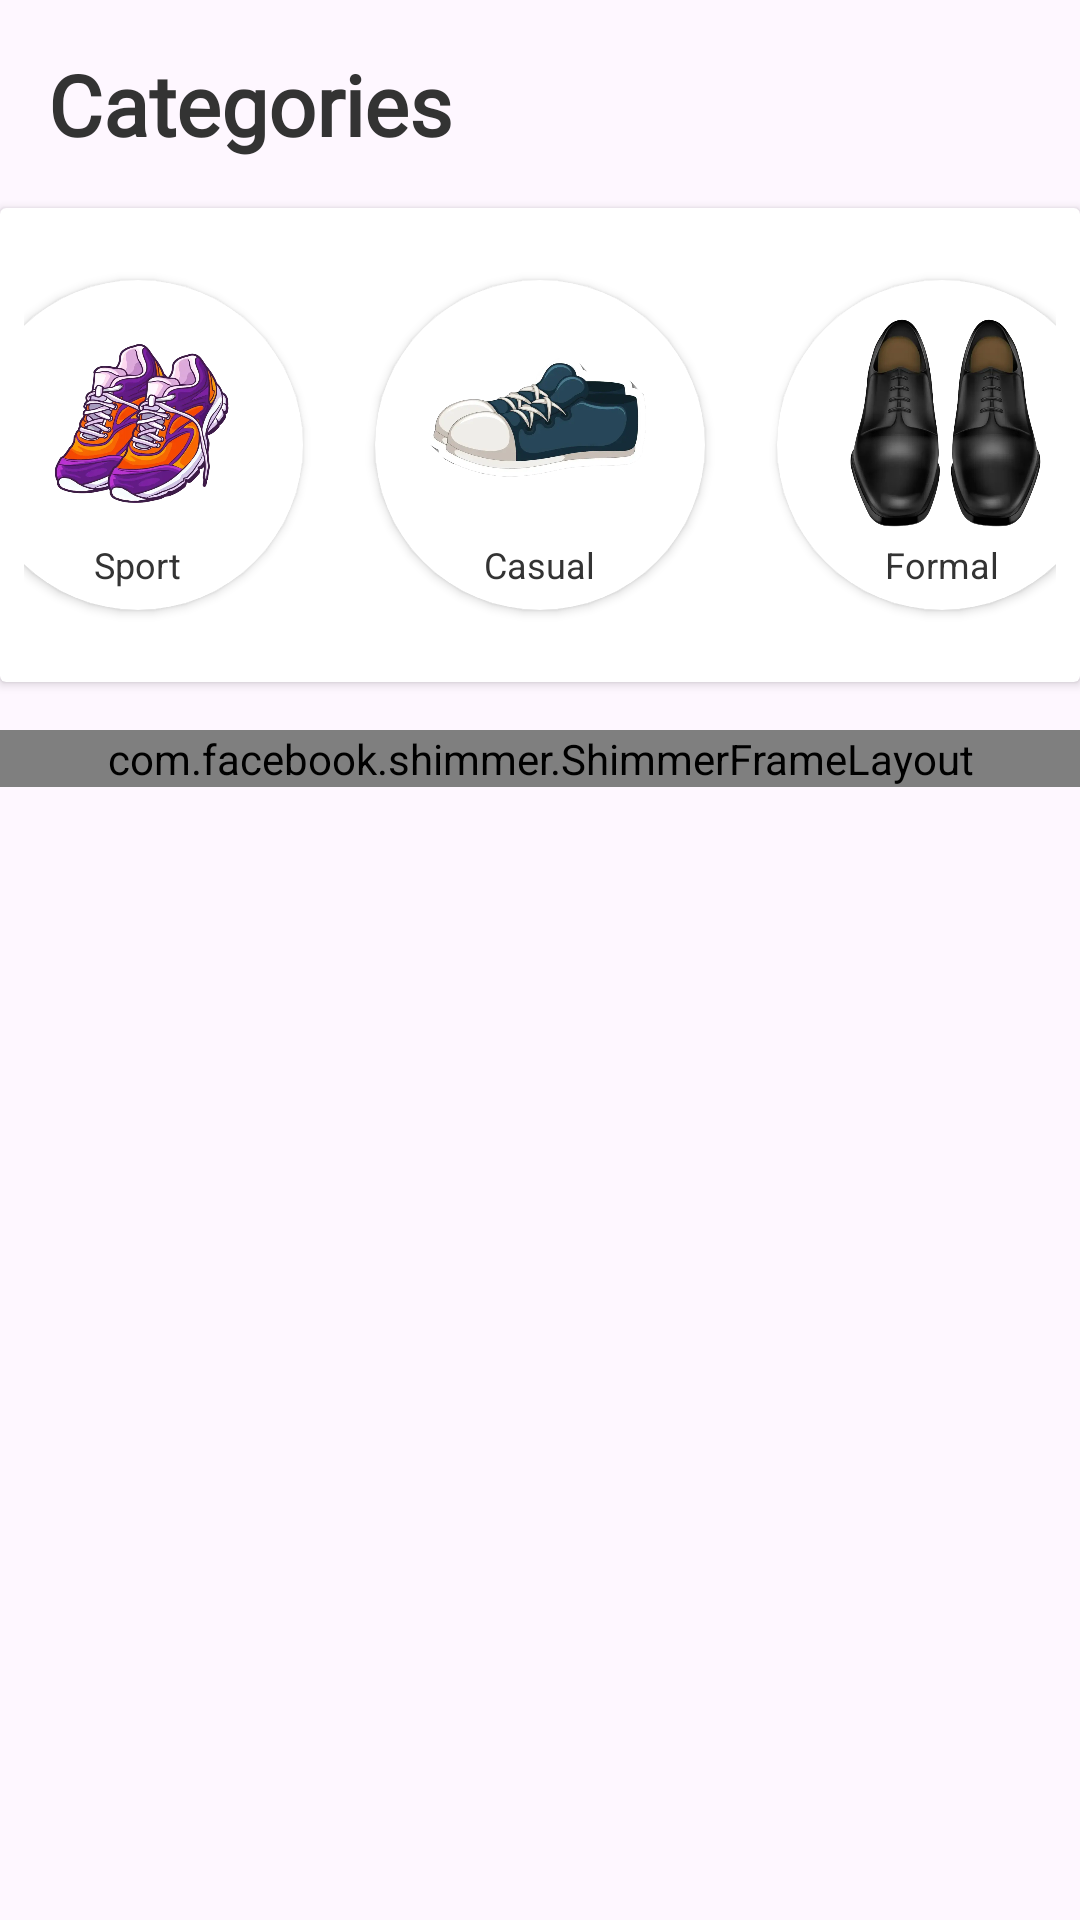

The Android layout XML behind this screen, and the referenced resources:
<!-- AndroidManifest.xml: application theme Theme.ShopEase -->
<!-- res/layout/fragment_category.xml -->
<?xml version="1.0" encoding="utf-8"?>
<androidx.constraintlayout.widget.ConstraintLayout xmlns:android="http://schemas.android.com/apk/res/android"
    xmlns:app="http://schemas.android.com/apk/res-auto"
    xmlns:tools="http://schemas.android.com/tools"
    android:layout_width="match_parent"
    android:layout_height="match_parent"
    tools:context=".presentation.category.CategoryFragment">

    <TextView
        android:id="@+id/tv_category"
        android:layout_width="wrap_content"
        android:layout_height="wrap_content"
        android:layout_marginStart="16dp"
        android:layout_marginTop="16dp"
        android:fontFamily="@font/roboto"
        android:text="Categories"
        android:textColor="@color/text_primary"
        android:textSize="28sp"
        android:textStyle="bold"
        app:layout_constraintStart_toStartOf="parent"
        app:layout_constraintTop_toTopOf="parent" />

    <androidx.cardview.widget.CardView
        android:id="@+id/cv_categories"
        android:layout_width="match_parent"
        android:layout_height="wrap_content"
        android:layout_marginTop="16dp"
        app:layout_constraintTop_toBottomOf="@id/tv_category">

        <LinearLayout
            android:layout_width="match_parent"
            android:layout_height="match_parent"
            android:gravity="center_horizontal"
            android:orientation="horizontal"
            android:padding="8dp">

            <androidx.cardview.widget.CardView
                android:id="@+id/cv_sport"
                android:layout_width="110dp"
                android:layout_height="110dp"
                android:layout_marginHorizontal="12dp"
                android:layout_marginVertical="16dp"
                android:elevation="8dp"
                app:cardCornerRadius="100dp">

                <LinearLayout
                    android:layout_width="match_parent"
                    android:layout_height="match_parent"
                    android:gravity="center"
                    android:orientation="vertical"
                    android:padding="4dp">

                    <ImageView
                        android:id="@+id/iv_sport"
                        android:layout_width="80dp"
                        android:layout_height="80dp"
                        android:src="@drawable/sport_shoes" />

                    <TextView
                        android:layout_width="wrap_content"
                        android:layout_height="wrap_content"
                        android:text="Sport"
                        android:textColor="@color/text_primary"
                        android:textSize="12sp" />
                </LinearLayout>
            </androidx.cardview.widget.CardView>

            <androidx.cardview.widget.CardView
                android:id="@+id/cv_casual"
                android:layout_width="110dp"
                android:layout_height="110dp"
                android:layout_marginHorizontal="12dp"
                android:layout_marginVertical="16dp"
                android:elevation="4dp"
                app:cardCornerRadius="100dp">

                <LinearLayout
                    android:layout_width="match_parent"
                    android:layout_height="match_parent"
                    android:gravity="center"
                    android:orientation="vertical"
                    android:padding="4dp">

                    <ImageView
                        android:id="@+id/iv_casual"
                        android:layout_width="80dp"
                        android:layout_height="80dp"
                        android:src="@drawable/casual_shoes" />

                    <TextView
                        android:layout_width="wrap_content"
                        android:layout_height="wrap_content"
                        android:text="Casual"
                        android:textColor="@color/text_primary"
                        android:textSize="12sp" />
                </LinearLayout>
            </androidx.cardview.widget.CardView>

            <androidx.cardview.widget.CardView
                android:id="@+id/cv_formal"
                android:layout_width="110dp"
                android:layout_height="110dp"
                android:layout_marginHorizontal="12dp"
                android:layout_marginVertical="16dp"
                android:elevation="4dp"
                app:cardCornerRadius="100dp">

                <LinearLayout
                    android:layout_width="match_parent"
                    android:layout_height="match_parent"
                    android:gravity="center"
                    android:orientation="vertical"
                    android:padding="4dp">

                    <ImageView
                        android:id="@+id/iv_formal"
                        android:layout_width="80dp"
                        android:layout_height="80dp"
                        android:src="@drawable/formal_shoes" />

                    <TextView
                        android:layout_width="wrap_content"
                        android:layout_height="wrap_content"
                        android:text="Formal"
                        android:textColor="@color/text_primary"
                        android:textSize="12sp" />
                </LinearLayout>
            </androidx.cardview.widget.CardView>

        </LinearLayout>
    </androidx.cardview.widget.CardView>

    <androidx.recyclerview.widget.RecyclerView
        android:id="@+id/rv_category"
        android:layout_width="match_parent"
        android:layout_height="0dp"
        android:layout_marginTop="16dp"
        app:layout_constraintBottom_toBottomOf="parent"
        app:layout_constraintTop_toBottomOf="@id/cv_categories"
        tools:listitem="@layout/item_product" />

    <com.facebook.shimmer.ShimmerFrameLayout
        android:id="@+id/shimmer_layout"
        android:layout_width="match_parent"
        android:layout_height="wrap_content"
        android:layout_marginTop="16dp"
        app:layout_constraintTop_toBottomOf="@id/cv_categories">

        <LinearLayout
            android:layout_width="match_parent"
            android:layout_height="match_parent"
            android:orientation="vertical">

            <LinearLayout
                android:layout_width="match_parent"
                android:layout_height="match_parent"
                android:orientation="horizontal">

                <include layout="@layout/item_shimmer_product" />

                <include layout="@layout/item_shimmer_product" />

            </LinearLayout>

            <LinearLayout
                android:layout_width="match_parent"
                android:layout_height="match_parent"
                android:orientation="horizontal">

                <include layout="@layout/item_shimmer_product" />

                <include layout="@layout/item_shimmer_product" />

            </LinearLayout>

            <LinearLayout
                android:layout_width="match_parent"
                android:layout_height="match_parent"
                android:orientation="horizontal">

                <include layout="@layout/item_shimmer_product" />

                <include layout="@layout/item_shimmer_product" />

            </LinearLayout>

        </LinearLayout>

    </com.facebook.shimmer.ShimmerFrameLayout>

</androidx.constraintlayout.widget.ConstraintLayout>
<!-- res/layout/item_product.xml (included above) -->
<?xml version="1.0" encoding="utf-8"?>
<androidx.cardview.widget.CardView
    xmlns:android="http://schemas.android.com/apk/res/android"
    xmlns:app="http://schemas.android.com/apk/res-auto"
    android:layout_width="160dp"
    android:layout_height="wrap_content"
    android:layout_marginStart="12dp"
    android:layout_marginTop="8dp"
    app:cardCornerRadius="12dp"
    app:cardElevation="4dp">

    <LinearLayout
        android:layout_width="match_parent"
        android:layout_height="match_parent"
        android:orientation="vertical"
        android:padding="12dp">

        <ImageView
            android:id="@+id/iv_product"
            android:layout_width="match_parent"
            android:layout_height="150dp"
            android:layout_gravity="center"
            android:scaleType="fitCenter"
            android:src="@drawable/example_product" />

        <TextView
            android:id="@+id/tv_name_product"
            android:layout_width="match_parent"
            android:layout_height="wrap_content"
            android:layout_marginTop="8dp"
            android:ellipsize="end"
            android:fontFamily="@font/roboto"
            android:maxLines="1"
            android:text="Product Name"
            android:textColor="@color/text_primary"
            android:textSize="16sp"
            android:textStyle="bold" />

        <TextView
            android:id="@+id/tv_price"
            android:layout_width="match_parent"
            android:layout_height="wrap_content"
            android:layout_marginTop="4dp"
            android:fontFamily="@font/roboto"
            android:text="Rp 35.000"
            android:textColor="@color/text_price_regular"
            android:textSize="14sp" />

        <LinearLayout
            android:layout_width="match_parent"
            android:layout_height="wrap_content"
            android:layout_marginTop="8dp"
            android:gravity="center_vertical"
            android:orientation="horizontal">

            <RatingBar
                android:id="@+id/rate_product"
                style="@style/Widget.AppCompat.RatingBar.Small"
                android:layout_width="wrap_content"
                android:layout_height="wrap_content"
                android:numStars="5"
                android:progressTint="#FFEB3B"
                android:stepSize="0.1" />

            <TextView
                android:id="@+id/tv_rate"
                android:layout_width="wrap_content"
                android:layout_height="wrap_content"
                android:layout_marginStart="8dp"
                android:fontFamily="@font/roboto"
                android:text="4.5"
                android:textColor="@color/text_primary"
                android:textSize="14sp" />
        </LinearLayout>
    </LinearLayout>
</androidx.cardview.widget.CardView>
<!-- res/layout/item_shimmer_product.xml (included above) -->
<?xml version="1.0" encoding="utf-8"?>
<androidx.cardview.widget.CardView xmlns:android="http://schemas.android.com/apk/res/android"
    android:layout_width="160dp"
    xmlns:app="http://schemas.android.com/apk/res-auto"
    xmlns:tools="http://schemas.android.com/tools"
    app:cardCornerRadius="12dp"
    android:layout_marginTop="8dp"
    android:layout_marginStart="12dp"
    android:layout_height="wrap_content">
    
    <LinearLayout
        android:layout_width="match_parent"
        android:layout_height="match_parent"
        android:orientation="vertical"
        android:padding="12dp">
        
        <ImageView
            android:layout_width="match_parent"
            android:layout_height="150dp"
            android:id="@+id/iv_product"
            android:layout_gravity="center"
            android:background="@color/icon_gray"
            android:scaleType="centerCrop"/>

        <TextView
            android:layout_width="120dp"
            android:layout_height="wrap_content"
            android:fontFamily="@font/roboto"
            tools:text="Product Name"
            android:background="@color/icon_gray"
            android:textColor="@color/text_primary"
            android:textSize="18sp"
            android:id="@+id/tv_name_product"
            android:layout_marginTop="12dp"
            android:textStyle="bold"/>

        <TextView
            android:id="@+id/tv_price"
            android:layout_width="60dp"
            android:layout_height="wrap_content"
            android:fontFamily="@font/roboto"
            tools:text="$ 35"
            android:background="@color/icon_gray"
            android:textColor="@color/text_price_regular"
            android:textSize="16sp"
            android:layout_marginTop="12dp"/>

        <LinearLayout
            android:layout_width="match_parent"
            android:layout_height="wrap_content"
            android:orientation="horizontal">

            <RatingBar
                android:id="@+id/rate_product"
                style="@style/Widget.AppCompat.RatingBar.Small"
                android:layout_width="wrap_content"
                android:layout_height="wrap_content"
                android:numStars="5"
                android:progressTint="@color/icon_gray"
                android:layout_marginTop="8dp"
                android:layout_gravity="center_vertical"
                android:rating="5"
                android:stepSize="0.1"/>

            <TextView
                android:id="@+id/tv_rate"
                android:layout_width="30dp"
                android:layout_height="wrap_content"
                android:layout_marginStart="8dp"
                android:background="@color/icon_gray"
                android:fontFamily="@font/roboto"
                tools:text="4.5"
                android:layout_marginTop="8dp"
                android:textColor="@color/text_primary"
                android:textSize="16sp"
                android:layout_gravity="center_vertical"/>
        </LinearLayout>
    </LinearLayout>

</androidx.cardview.widget.CardView>
<!-- resources referenced by this layout -->
<resources>
  <color name="icon_gray">#BDC3C7</color>
  <color name="text_price_regular">#27AE60</color>
  <color name="text_primary">#333333</color>
  <!-- drawable casual_shoes: webp bitmap (drawable, 20018 bytes) -->
  <!-- drawable example_product: webp bitmap (drawable, 14098 bytes) -->
  <!-- drawable formal_shoes: webp bitmap (drawable, 26990 bytes) -->
  <!-- drawable sport_shoes: webp bitmap (drawable, 43920 bytes) -->
  <style name="Theme.ShopEase" parent="Base.Theme.ShopEase" />
  <style name="Base.Theme.ShopEase" parent="Theme.Material3.DayNight.NoActionBar">
          
          
          <item name="android:windowIsTranslucent">true</item>
      </style>
</resources>
